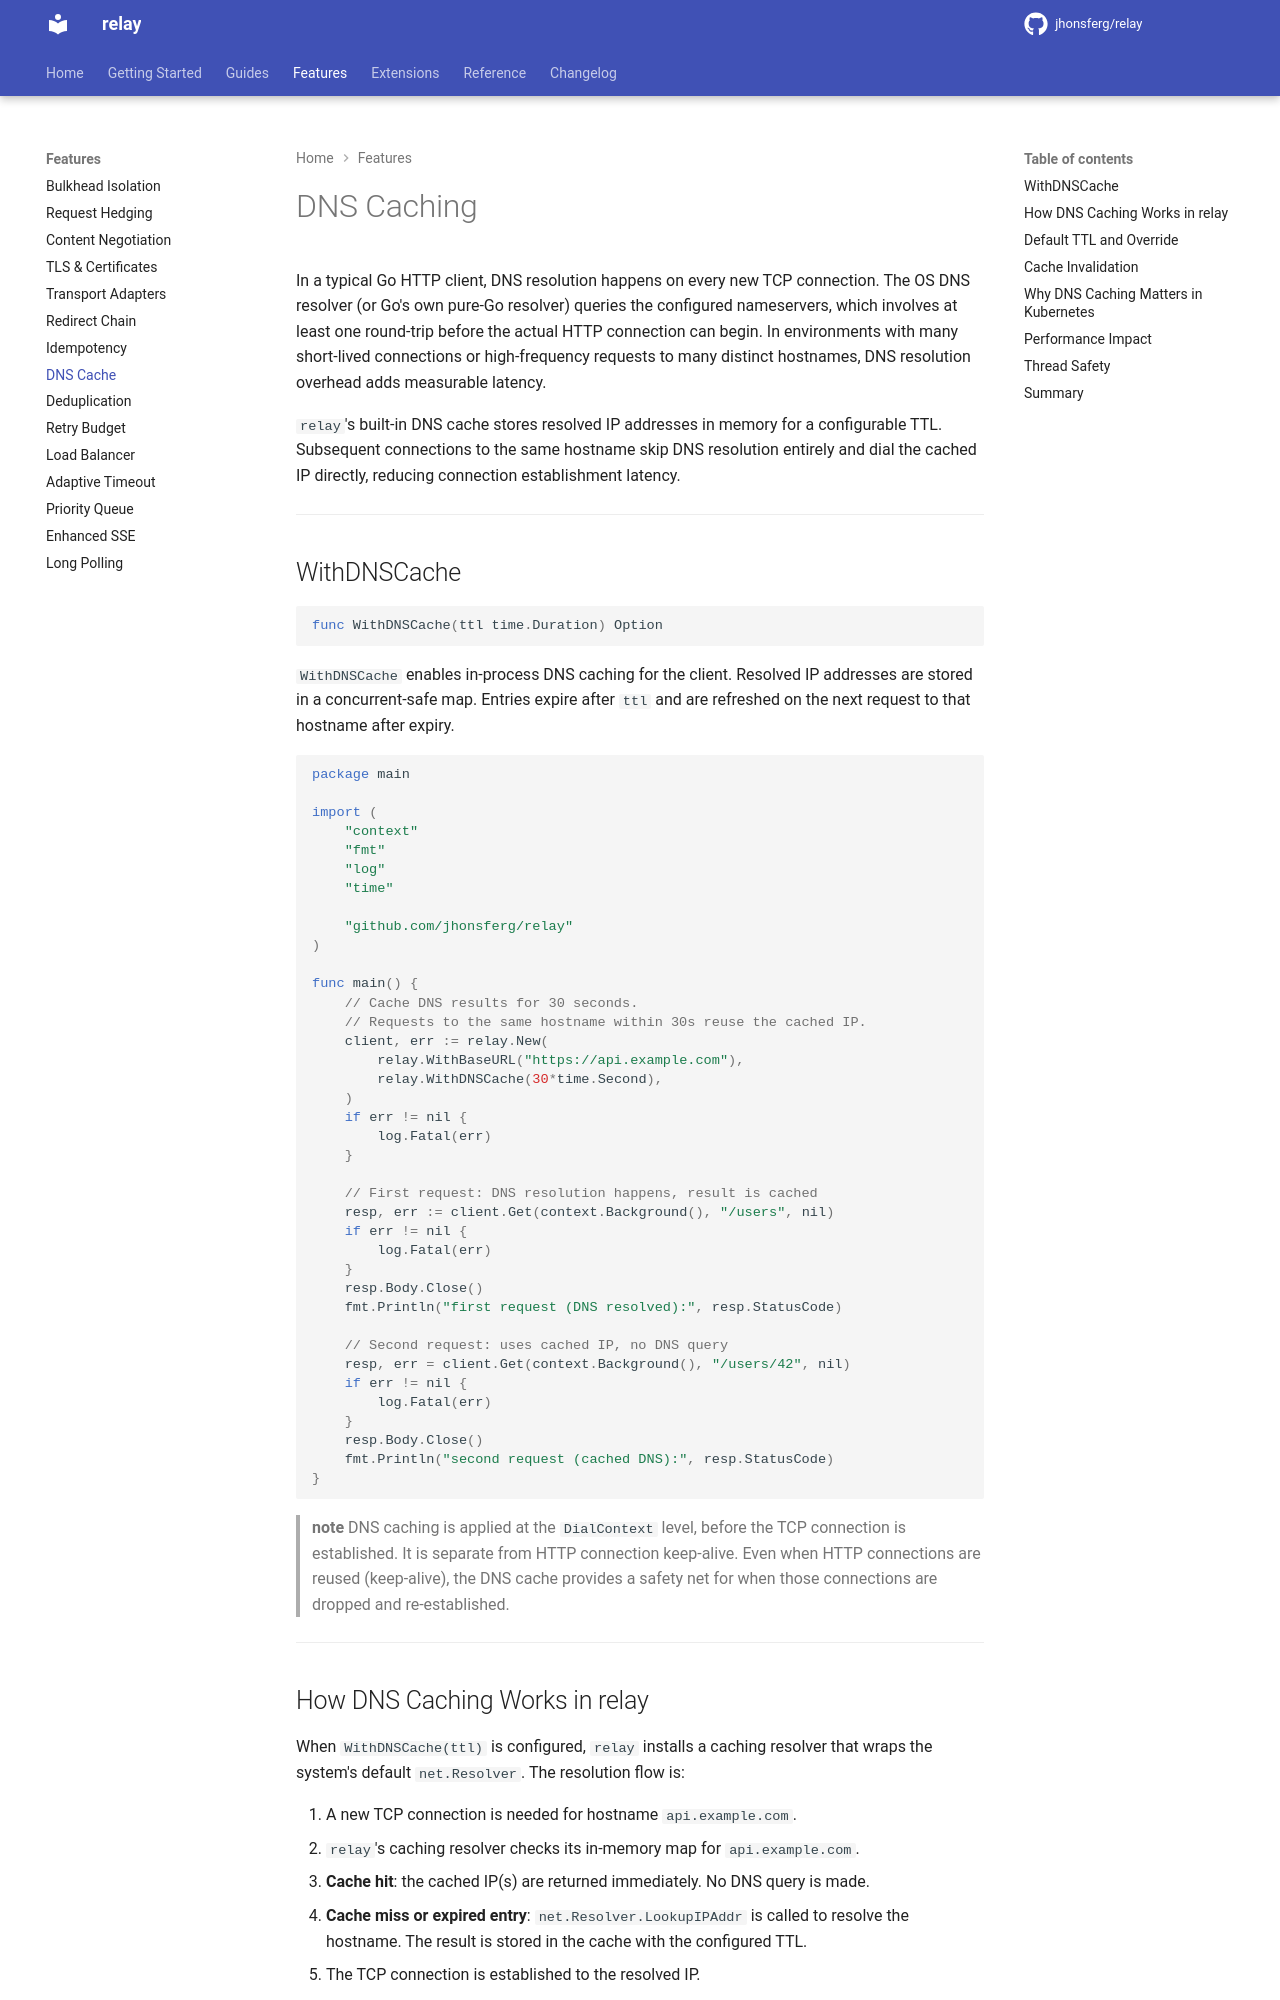

repository: jhonsferg/relay · page: features/dns-cache/index.html · generator: mkdocs

# DNS Caching

In a typical Go HTTP client, DNS resolution happens on every new TCP connection. The OS DNS resolver (or Go's own pure-Go resolver) queries the configured nameservers, which involves at least one round-trip before the actual HTTP connection can begin. In environments with many short-lived connections or high-frequency requests to many distinct hostnames, DNS resolution overhead adds measurable latency.

`relay`'s built-in DNS cache stores resolved IP addresses in memory for a configurable TTL. Subsequent connections to the same hostname skip DNS resolution entirely and dial the cached IP directly, reducing connection establishment latency.

---

## WithDNSCache

```go
func WithDNSCache(ttl time.Duration) Option
```

`WithDNSCache` enables in-process DNS caching for the client. Resolved IP addresses are stored in a concurrent-safe map. Entries expire after `ttl` and are refreshed on the next request to that hostname after expiry.

```go
package main

import (
    "context"
    "fmt"
    "log"
    "time"

    "github.com/jhonsferg/relay"
)

func main() {
    // Cache DNS results for 30 seconds.
    // Requests to the same hostname within 30s reuse the cached IP.
    client, err := relay.New(
        relay.WithBaseURL("https://api.example.com"),
        relay.WithDNSCache(30*time.Second),
    )
    if err != nil {
        log.Fatal(err)
    }

    // First request: DNS resolution happens, result is cached
    resp, err := client.Get(context.Background(), "/users", nil)
    if err != nil {
        log.Fatal(err)
    }
    resp.Body.Close()
    fmt.Println("first request (DNS resolved):", resp.StatusCode)

    // Second request: uses cached IP, no DNS query
    resp, err = client.Get(context.Background(), "/users/42", nil)
    if err != nil {
        log.Fatal(err)
    }
    resp.Body.Close()
    fmt.Println("second request (cached DNS):", resp.StatusCode)
}
```

> **note**
> DNS caching is applied at the `DialContext` level, before the TCP connection is established. It is separate from HTTP connection keep-alive. Even when HTTP connections are reused (keep-alive), the DNS cache provides a safety net for when those connections are dropped and re-established.

---
